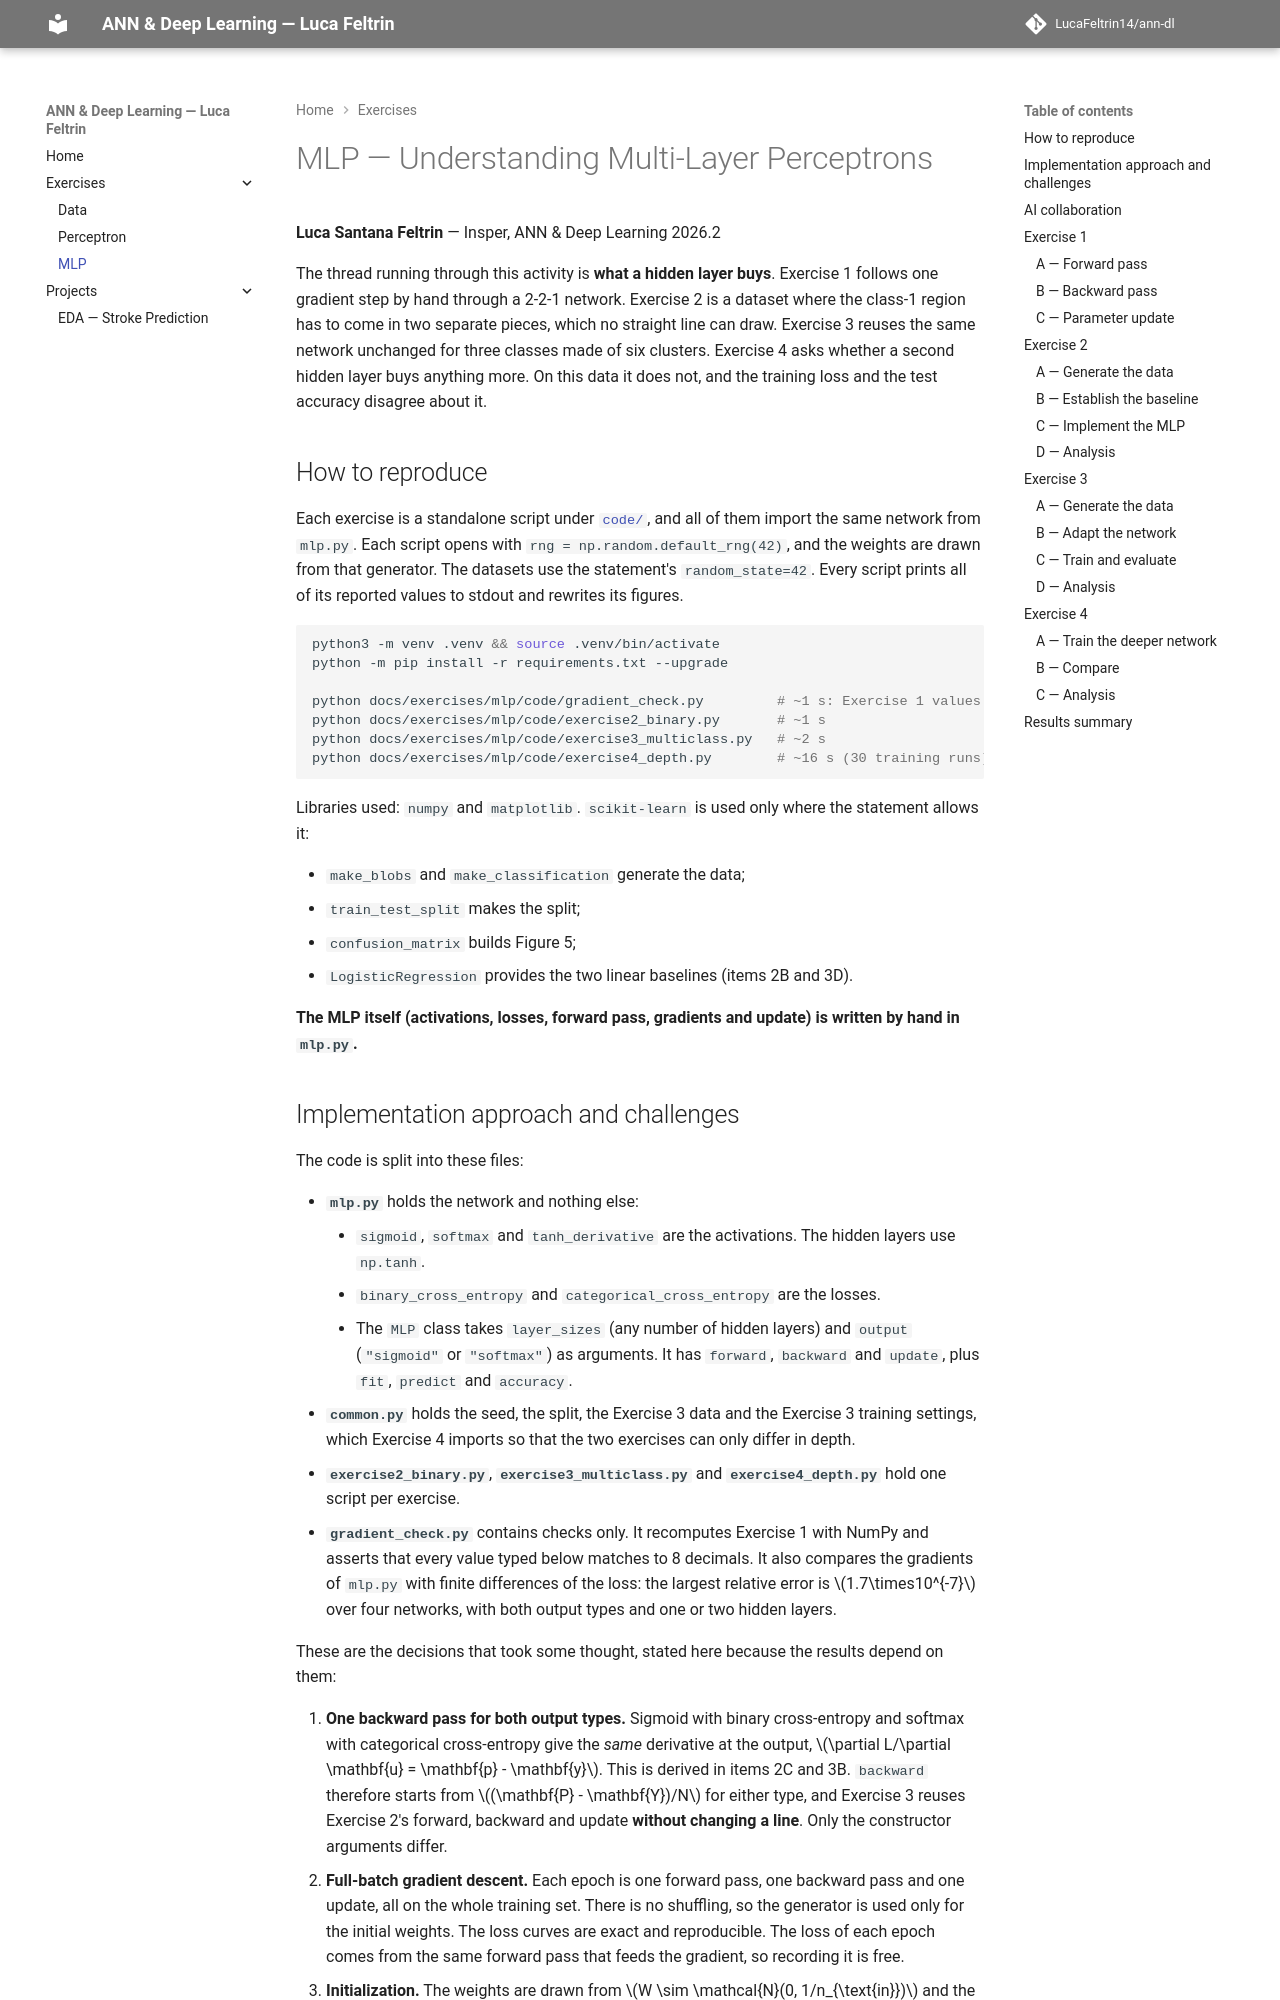

repository: LucaFeltrin14/ann-dl · page: exercises/mlp/index.html · generator: mkdocs

---
exercise: mlp
ai_use: "Claude (Anthropic) was used to write the MLP, the data-generation and check scripts, and to draft this report, including the Exercise 1 derivation; every number reported here comes from the committed code (the Exercise 1 values are re-verified by gradient_check.py), which I reviewed and can explain."
---

# MLP — Understanding Multi-Layer Perceptrons

**Luca Santana Feltrin** — Insper, ANN & Deep Learning 2026.2

The thread running through this activity is **what a hidden layer buys**. Exercise 1 follows one
gradient step by hand through a 2-2-1 network. Exercise 2 is a dataset where the class-1 region has to
come in two separate pieces, which no straight line can draw. Exercise 3 reuses the same network
unchanged for three classes made of six clusters. Exercise 4 asks whether a second hidden layer buys
anything more. On this data it does not, and the training loss and the test accuracy disagree about
it.
